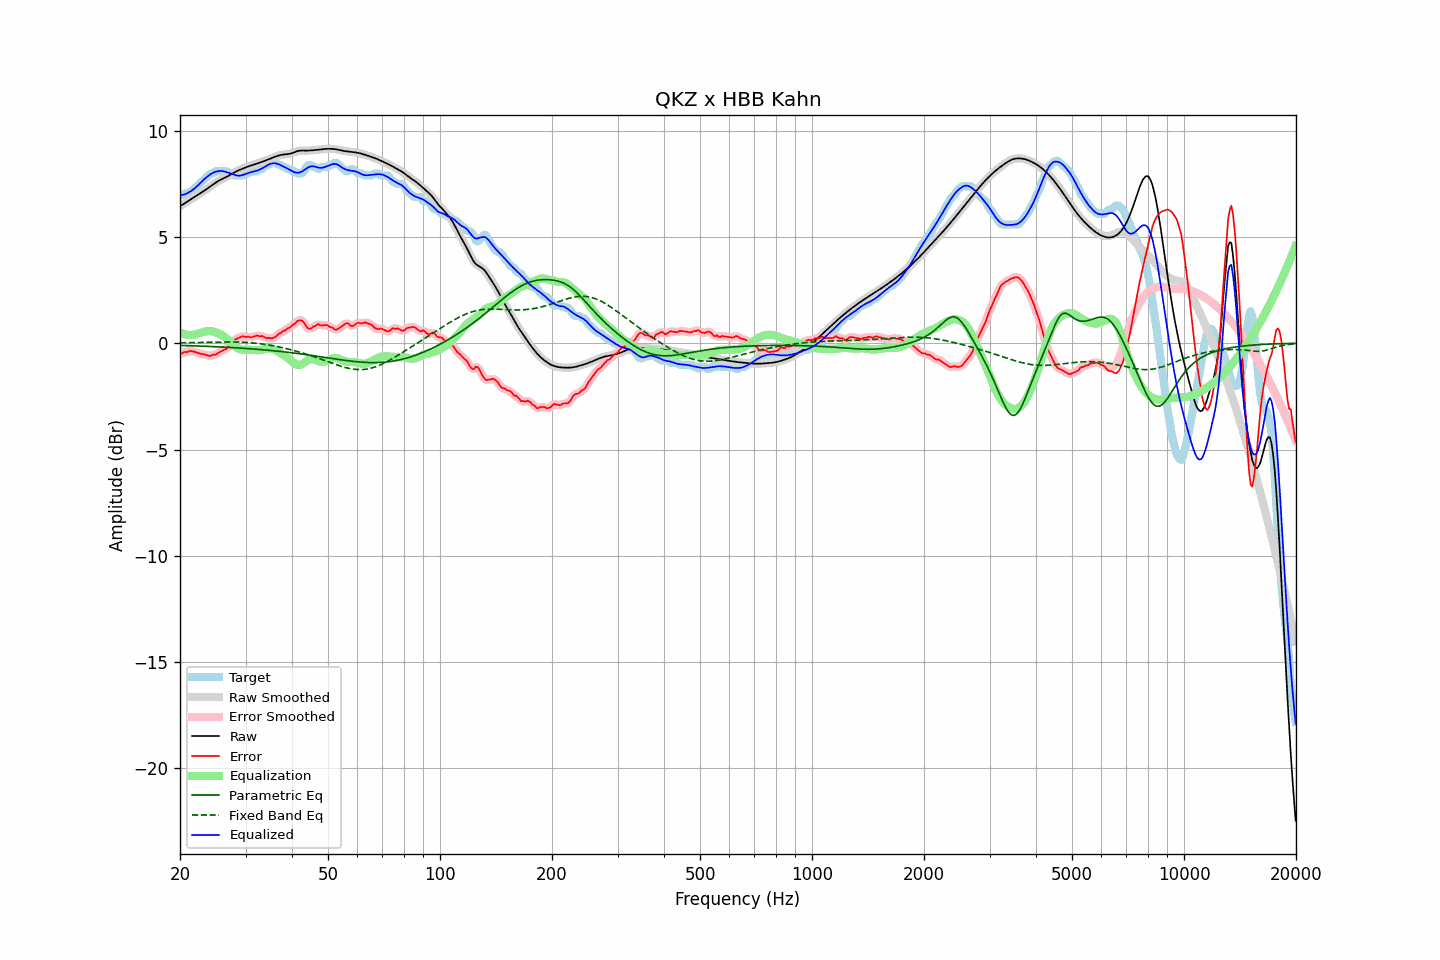

The table this chart was drawn from, first rows:
frequency, raw, error, smoothed, error_smoothed, equalization, parametric_eq, fixed_band_eq, equalized_raw, equalized_smoothed, target
20.00, 6.45, -0.50, 6.45, -0.50, 0.51, -0.10, 0.02, 6.96, 6.96, 6.95
20.20, 6.49, -0.49, 6.49, -0.48, 0.47, -0.10, 0.02, 6.97, 6.97, 6.98
20.40, 6.54, -0.45, 6.54, -0.45, 0.44, -0.11, 0.02, 6.98, 6.98, 6.98
20.61, 6.58, -0.40, 6.58, -0.43, 0.42, -0.11, 0.02, 7.00, 7.01, 6.99
20.81, 6.63, -0.42, 6.63, -0.40, 0.40, -0.11, 0.02, 7.04, 7.04, 7.05
21.02, 6.68, -0.40, 6.68, -0.39, 0.39, -0.11, 0.03, 7.07, 7.07, 7.08
21.23, 6.73, -0.36, 6.73, -0.38, 0.39, -0.12, 0.03, 7.12, 7.12, 7.09
21.44, 6.78, -0.37, 6.78, -0.37, 0.39, -0.12, 0.03, 7.16, 7.16, 7.14
21.66, 6.82, -0.38, 6.82, -0.38, 0.39, -0.12, 0.03, 7.22, 7.22, 7.20
21.87, 6.87, -0.40, 6.87, -0.40, 0.41, -0.12, 0.03, 7.28, 7.28, 7.28
22.09, 6.92, -0.43, 6.92, -0.43, 0.42, -0.13, 0.03, 7.34, 7.34, 7.35
22.31, 6.97, -0.45, 6.97, -0.46, 0.44, -0.13, 0.03, 7.41, 7.41, 7.42
22.54, 7.02, -0.48, 7.02, -0.48, 0.47, -0.13, 0.03, 7.49, 7.49, 7.50
22.76, 7.07, -0.50, 7.07, -0.50, 0.50, -0.14, 0.04, 7.56, 7.56, 7.57
22.99, 7.12, -0.51, 7.12, -0.51, 0.52, -0.14, 0.04, 7.64, 7.64, 7.63
23.22, 7.17, -0.52, 7.17, -0.53, 0.54, -0.14, 0.04, 7.71, 7.71, 7.69
23.45, 7.22, -0.55, 7.22, -0.55, 0.56, -0.14, 0.04, 7.78, 7.78, 7.77
23.69, 7.27, -0.57, 7.27, -0.58, 0.57, -0.15, 0.04, 7.84, 7.84, 7.85
23.92, 7.32, -0.59, 7.32, -0.59, 0.57, -0.15, 0.04, 7.90, 7.90, 7.91
24.16, 7.38, -0.60, 7.38, -0.58, 0.57, -0.15, 0.05, 7.95, 7.95, 7.97
24.40, 7.43, -0.55, 7.43, -0.57, 0.56, -0.16, 0.05, 7.99, 7.99, 7.98
24.65, 7.49, -0.53, 7.49, -0.55, 0.54, -0.16, 0.05, 8.03, 8.03, 8.02
24.89, 7.54, -0.54, 7.54, -0.52, 0.52, -0.16, 0.05, 8.06, 8.06, 8.08
25.14, 7.59, -0.49, 7.59, -0.49, 0.49, -0.17, 0.05, 8.08, 8.08, 8.08
25.39, 7.64, -0.45, 7.64, -0.45, 0.46, -0.17, 0.05, 8.10, 8.10, 8.08
25.65, 7.68, -0.41, 7.68, -0.41, 0.42, -0.17, 0.05, 8.10, 8.10, 8.08
25.91, 7.72, -0.37, 7.72, -0.37, 0.38, -0.18, 0.05, 8.10, 8.10, 8.08
26.16, 7.75, -0.33, 7.75, -0.33, 0.33, -0.18, 0.06, 8.09, 8.09, 8.08
26.43, 7.79, -0.30, 7.79, -0.30, 0.28, -0.19, 0.06, 8.07, 8.07, 8.08
26.69, 7.83, -0.26, 7.83, -0.24, 0.22, -0.19, 0.06, 8.05, 8.05, 8.08
26.96, 7.86, -0.18, 7.87, -0.18, 0.15, -0.19, 0.06, 8.02, 8.02, 8.04
27.23, 7.91, -0.08, 7.91, -0.10, 0.09, -0.20, 0.06, 7.99, 7.99, 7.98
27.50, 7.95, -0.03, 7.95, -0.01, 0.01, -0.20, 0.06, 7.97, 7.97, 7.98
27.77, 8.00, 0.07, 8.00, 0.07, -0.06, -0.21, 0.06, 7.94, 7.94, 7.93
28.05, 8.04, 0.16, 8.04, 0.14, -0.12, -0.21, 0.06, 7.92, 7.92, 7.88
28.33, 8.08, 0.20, 8.08, 0.20, -0.18, -0.22, 0.05, 7.90, 7.90, 7.88
28.62, 8.12, 0.23, 8.12, 0.24, -0.23, -0.22, 0.05, 7.88, 7.88, 7.88
28.90, 8.15, 0.27, 8.15, 0.27, -0.27, -0.23, 0.05, 7.88, 7.88, 7.88
29.19, 8.18, 0.30, 8.18, 0.30, -0.29, -0.23, 0.05, 7.89, 7.89, 7.88
29.48, 8.21, 0.33, 8.21, 0.31, -0.30, -0.23, 0.05, 7.91, 7.91, 7.88
29.78, 8.24, 0.31, 8.24, 0.31, -0.31, -0.24, 0.04, 7.94, 7.94, 7.93
30.08, 8.27, 0.29, 8.27, 0.31, -0.31, -0.25, 0.04, 7.96, 7.96, 7.98
30.38, 8.30, 0.32, 8.30, 0.30, -0.31, -0.25, 0.03, 7.99, 7.99, 7.98
30.68, 8.33, 0.30, 8.33, 0.29, -0.31, -0.26, 0.03, 8.02, 8.02, 8.03
30.99, 8.35, 0.27, 8.35, 0.29, -0.31, -0.26, 0.02, 8.04, 8.04, 8.08
31.30, 8.38, 0.29, 8.38, 0.29, -0.31, -0.27, 0.02, 8.06, 8.06, 8.08
31.61, 8.40, 0.32, 8.40, 0.32, -0.32, -0.27, 0.01, 8.08, 8.08, 8.08
31.93, 8.42, 0.34, 8.42, 0.34, -0.33, -0.28, 0.00, 8.10, 8.10, 8.08
32.24, 8.45, 0.36, 8.45, 0.35, -0.33, -0.28, -0.01, 8.12, 8.12, 8.08
32.57, 8.48, 0.34, 8.48, 0.35, -0.33, -0.29, -0.02, 8.15, 8.15, 8.14
32.89, 8.50, 0.32, 8.50, 0.34, -0.32, -0.30, -0.02, 8.18, 8.18, 8.18
33.22, 8.53, 0.34, 8.53, 0.32, -0.31, -0.30, -0.03, 8.22, 8.22, 8.19
33.55, 8.56, 0.30, 8.56, 0.30, -0.29, -0.31, -0.05, 8.26, 8.26, 8.25
33.89, 8.58, 0.26, 8.58, 0.27, -0.27, -0.32, -0.06, 8.31, 8.31, 8.32
34.23, 8.61, 0.23, 8.61, 0.25, -0.25, -0.32, -0.07, 8.36, 8.36, 8.38
34.57, 8.64, 0.26, 8.64, 0.24, -0.24, -0.33, -0.08, 8.40, 8.40, 8.38
34.92, 8.67, 0.25, 8.67, 0.24, -0.24, -0.34, -0.09, 8.43, 8.43, 8.43
35.27, 8.71, 0.22, 8.71, 0.24, -0.25, -0.35, -0.11, 8.45, 8.45, 8.48
35.62, 8.74, 0.25, 8.74, 0.25, -0.27, -0.35, -0.12, 8.46, 8.46, 8.48
35.97, 8.77, 0.29, 8.77, 0.29, -0.31, -0.36, -0.14, 8.46, 8.46, 8.48
... 635 more rows
